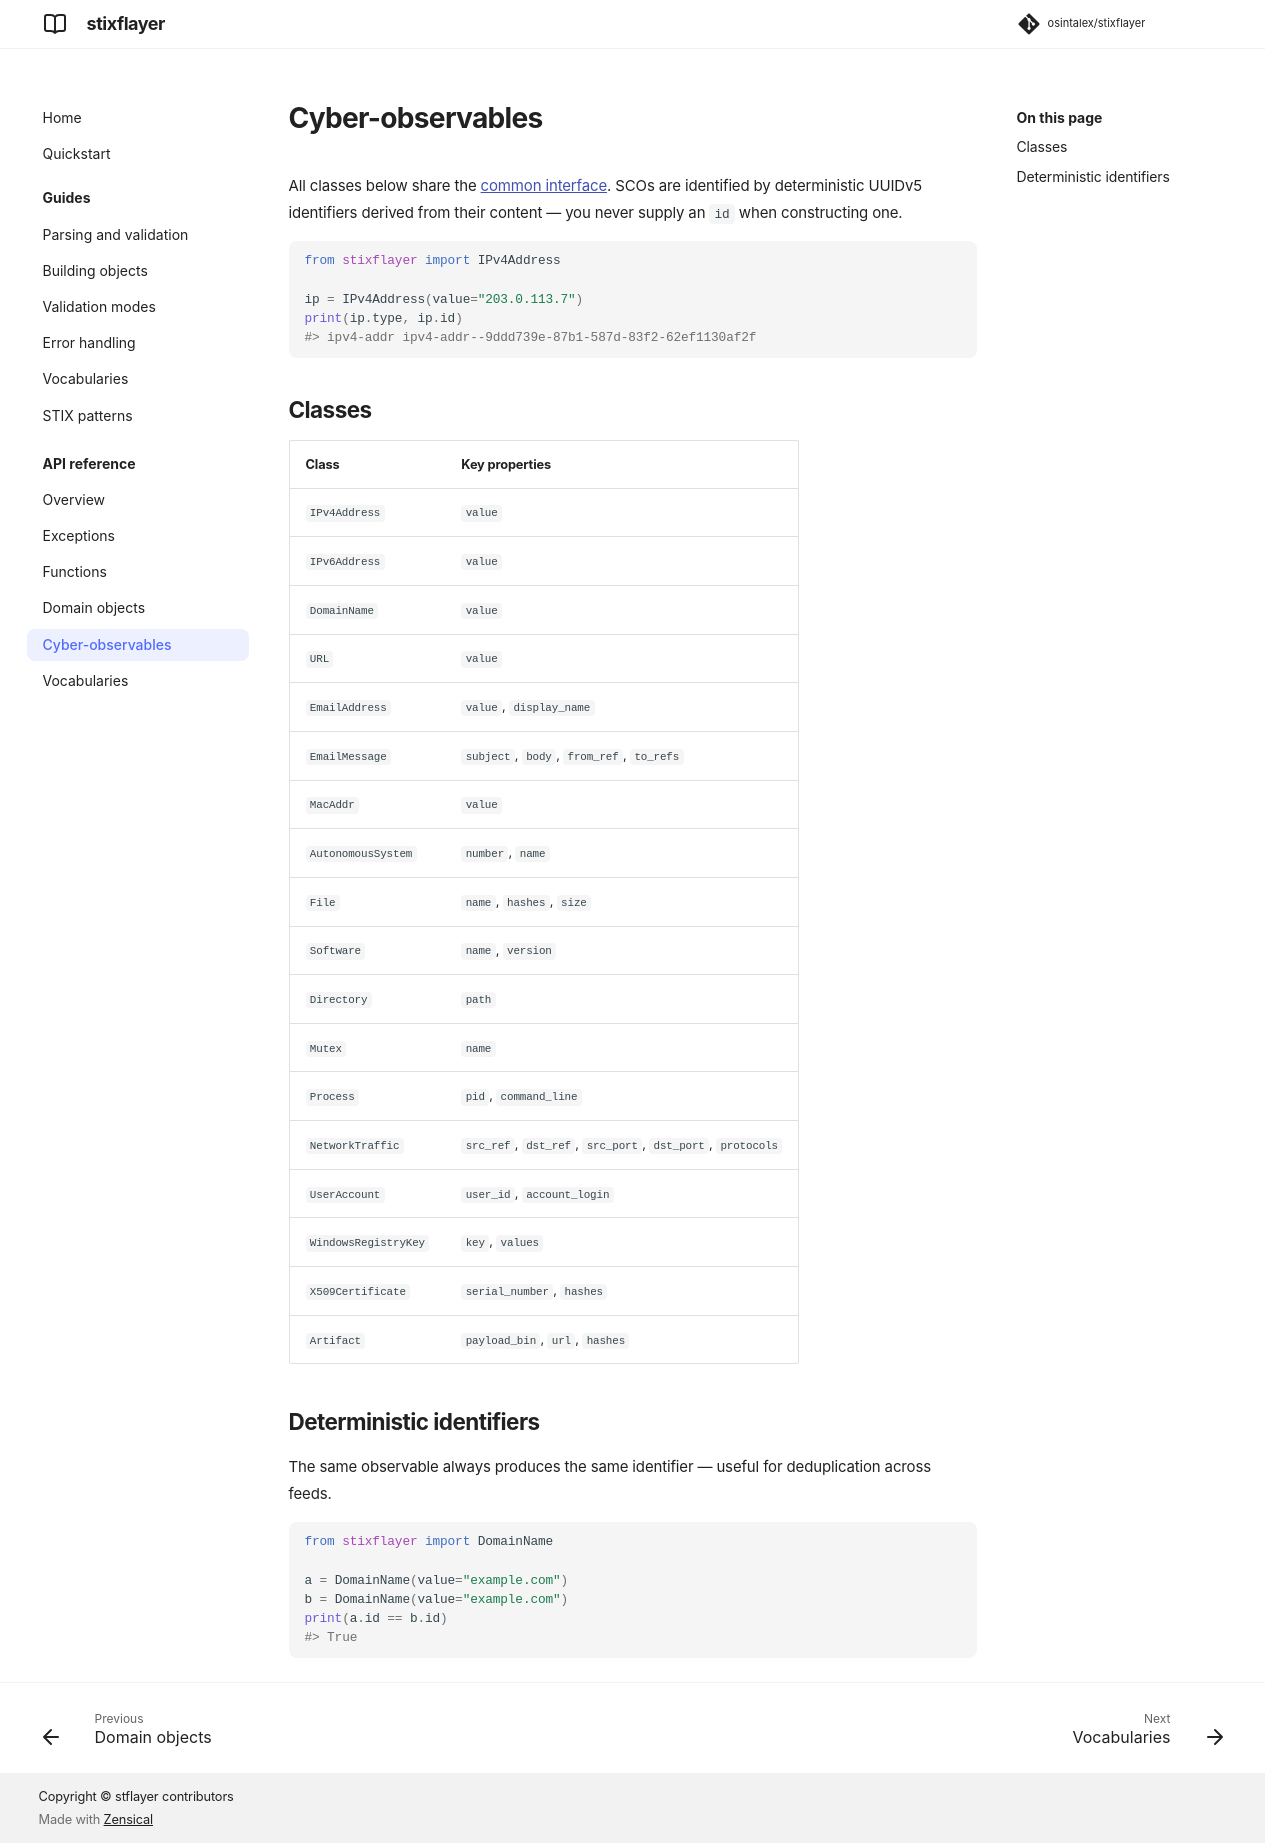

repository: osintalex/stixflayer · page: 0.1/api/cyber-objects/index.html · generator: mkdocs

# Cyber-observables

All classes below share the [common interface](overview.md#shared-behavior).
SCOs are identified by deterministic UUIDv5 identifiers derived from their
content — you never supply an `id` when constructing one.

```python
from stixflayer import IPv4Address

ip = IPv4Address(value="203.0.113.7")
print(ip.type, ip.id)
#> ipv4-addr ipv4-addr--9ddd739e-87b1-587d-83f2-62ef1130af2f
```

## Classes

| Class | Key properties |
|---|---|
| `IPv4Address` | `value` |
| `IPv6Address` | `value` |
| `DomainName` | `value` |
| `URL` | `value` |
| `EmailAddress` | `value`, `display_name` |
| `EmailMessage` | `subject`, `body`, `from_ref`, `to_refs` |
| `MacAddr` | `value` |
| `AutonomousSystem` | `number`, `name` |
| `File` | `name`, `hashes`, `size` |
| `Software` | `name`, `version` |
| `Directory` | `path` |
| `Mutex` | `name` |
| `Process` | `pid`, `command_line` |
| `NetworkTraffic` | `src_ref`, `dst_ref`, `src_port`, `dst_port`, `protocols` |
| `UserAccount` | `user_id`, `account_login` |
| `WindowsRegistryKey` | `key`, `values` |
| `X509Certificate` | `serial_number`, `hashes` |
| `Artifact` | `payload_bin`, `url`, `hashes` |

## Deterministic identifiers

The same observable always produces the same identifier — useful for
deduplication across feeds.

```python
from stixflayer import DomainName

a = DomainName(value="example.com")
b = DomainName(value="example.com")
print(a.id == b.id)
#> True
```
